Run: headless pygame with SDL's dummy video driver; simulated clock (each Clock.tick advances the game by its frame time, no real sleeping); random seed 0; keys injected as events and as key.get_pressed() state; no mouse input; restart key RETURN tapped at the start of phases 3 and 4.
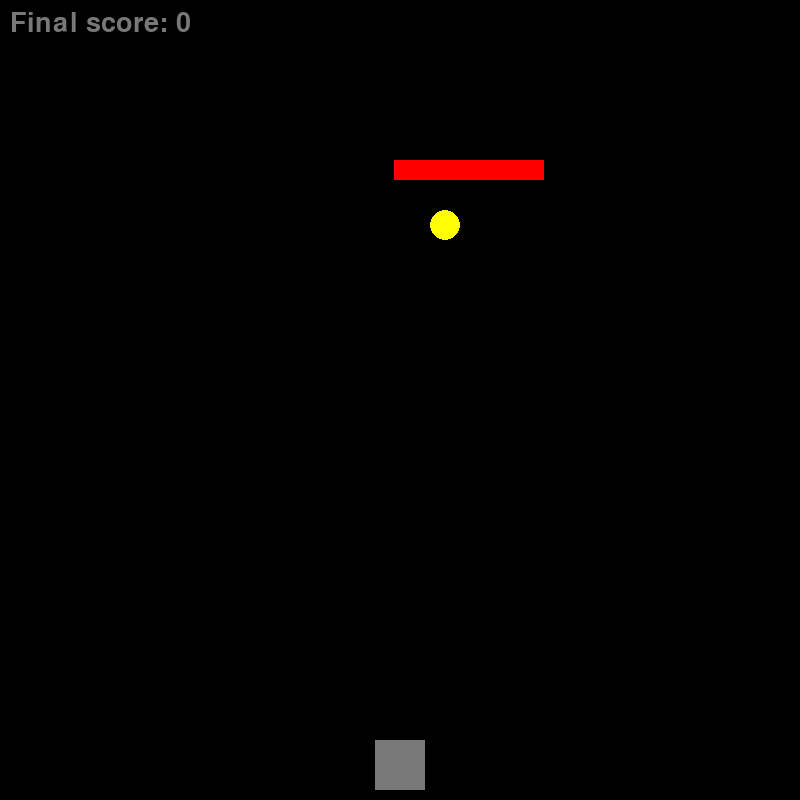
Frame 1 of 4 · flips 1–60 · no input
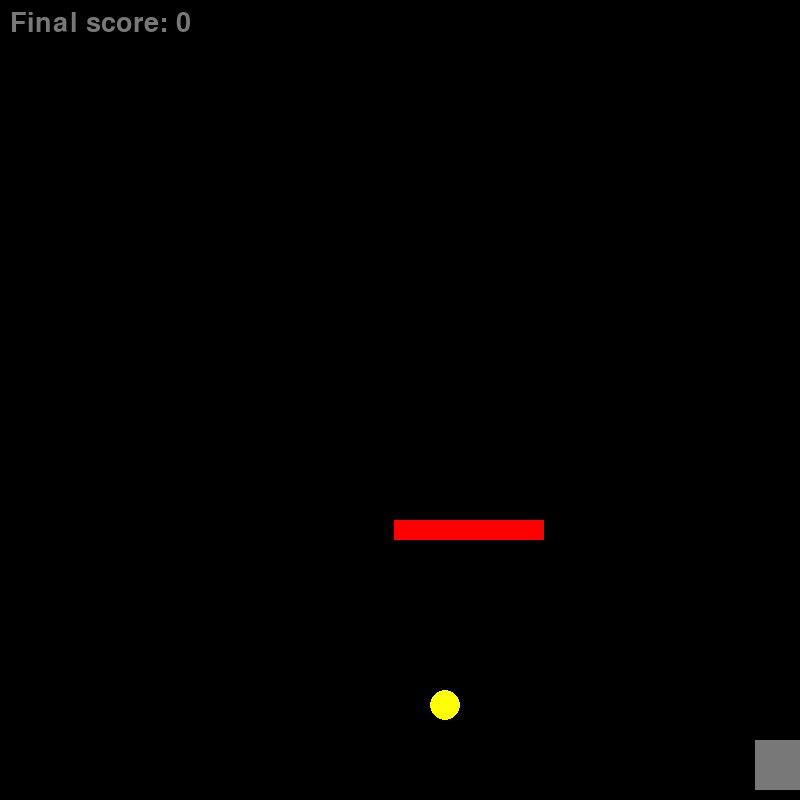
Frame 2 of 4 · flips 61–180 · tapped SPACE, RETURN · held RIGHT (→), D
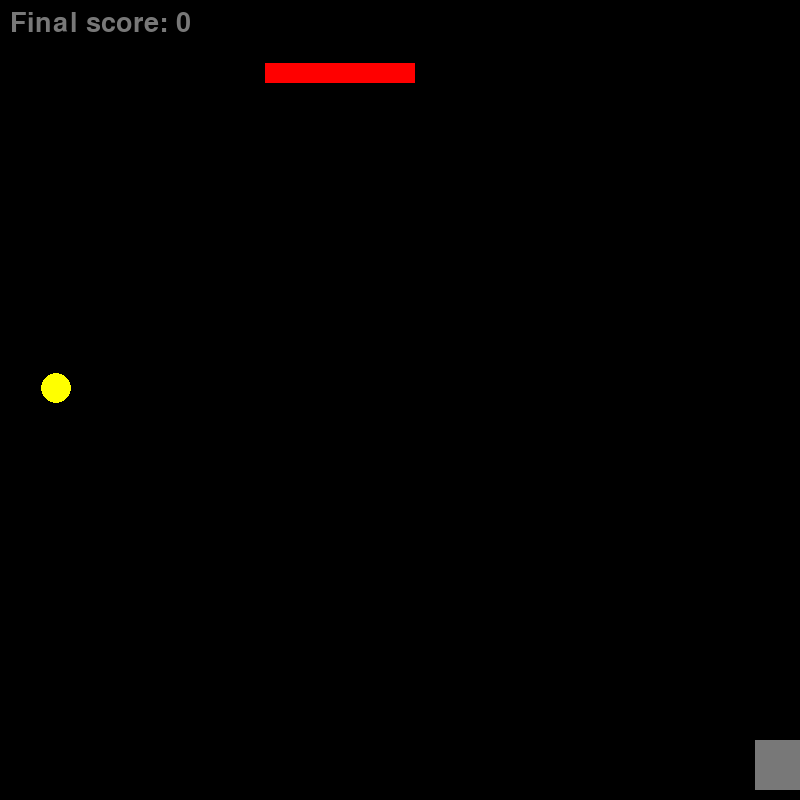
Frame 3 of 4 · flips 181–300 · tapped RETURN · held DOWN (↓), S
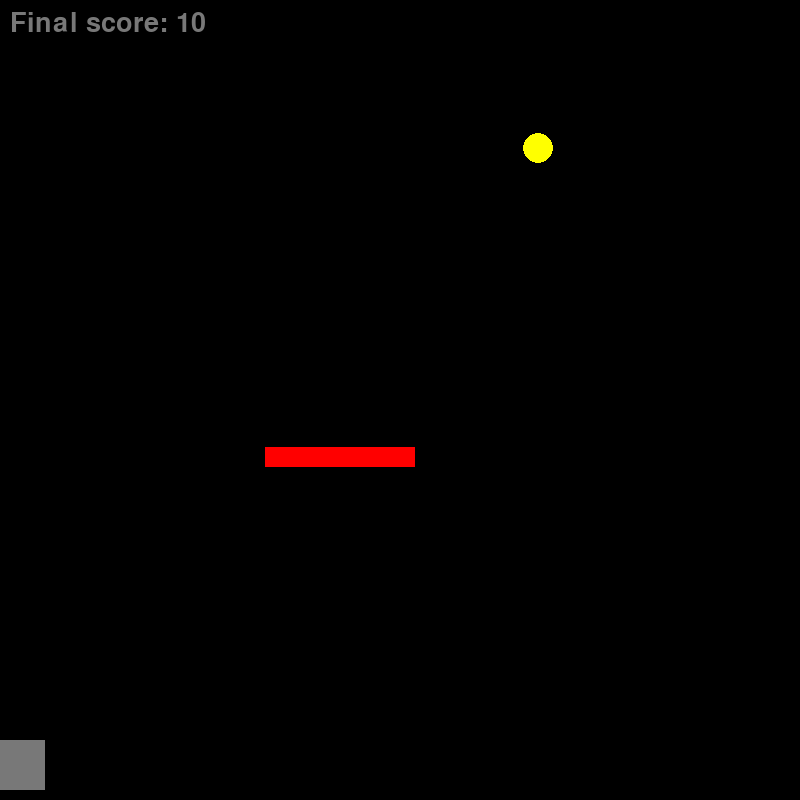
Frame 4 of 4 · flips 301–420 · tapped RETURN · held LEFT (←), A, UP (↑), W

The pygame program that drew these frames:

import pygame
import random

# Initialize Pygame
pygame.init()

# Set screen dimensions and create screen
screen_width = 800
screen_height = 800
screen = pygame.display.set_mode((screen_width, screen_height))
pygame.display.set_caption("Coin Collecting Game")

# Define colors
black = (0, 0, 0)
white = (255, 255, 255)
red = (255, 0, 0)
yellow = (255, 255, 0)
dark_gray = (40, 40, 40)
light_gray = (120, 120, 120)

# Define player dimensions, position, and speed
player_width = 50
player_height = 50
player_x = screen_width // 2 - player_width // 2
player_y = screen_height - player_height - 10
player_speed = 10

# Define obstacle dimensions, position, and speed
obstacle_width = 150
obstacle_height = 20
obstacle_x = random.randint(0, screen_width - obstacle_width)
obstacle_y = -obstacle_height
obstacle_speed = 3
obstacle_speed_increase = 0.2

# Define coin dimensions, position, and speed
coin_radius = 15
coin_x = random.randint(coin_radius, screen_width - coin_radius)
coin_y = -coin_radius
coin_speed = 4
coin_speed_increase = 0.2

# Create Pygame clock object
clock = pygame.time.Clock()

# Initialize score
score = 0

# Create Pygame font objects
normal_font = pygame.font.Font(None, 40)
game_over_font = pygame.font.Font(None, 80)

# Set dark mode to True
dark_mode = True

# Set running and game over flags to True
running = True
game_over = False

# Main game loop
while running:
    # Handle Pygame events
    for event in pygame.event.get():
        if event.type == pygame.QUIT:
            running = False
        if event.type == pygame.KEYDOWN and game_over:
            if event.key == pygame.K_RETURN:
                # Restart game if enter key is pressed
                game_over = False
                player_x = screen_width // 2 - player_width // 2
                player_y = screen_height - player_height - 10
                obstacle_x = random.randint(0, screen_width - obstacle_width)
                obstacle_y = -obstacle_height
                obstacle_speed = 3
                coin_x = random.randint(coin_radius, screen_width - coin_radius)
                coin_y = -coin_radius
                coin_speed = 4
                score = 0

    # Update player position based on key presses
    if not game_over:
        keys = pygame.key.get_pressed()
        if keys[pygame.K_LEFT] and player_x > 0:
            player_x -= player_speed
        if keys[pygame.K_RIGHT] and player_x < screen_width - player_width:
            player_x += player_speed

        # Update obstacle position and speed
        obstacle_y += obstacle_speed
        if obstacle_y > screen_height:
            obstacle_x = random.randint(0, screen_width - obstacle_width)
            obstacle_y = -obstacle_height
            obstacle_speed += obstacle_speed_increase

        # Update coin position and speed
        coin_y += coin_speed
        if coin_y > screen_height:
            coin_x = random.randint(coin_radius, screen_width - coin_radius)
            coin_y = -coin_radius
            coin_speed += coin_speed_increase

        # Check for collision with obstacle
        if player_x < obstacle_x + obstacle_width and player_x + player_width > obstacle_x and \
                player_y < obstacle_y + obstacle_height and player_y + player_height > obstacle_y:
            game_over = True

        # Check for collision with coin
        if player_x < coin_x + coin_radius and player_x + player_width > coin_x - coin_radius and \
                player_y < coin_y + coin_radius and player_y + player_height > coin_y - coin_radius:
            score += 10
            coin_x = random.randint(coin_radius, screen_width - coin_radius)
            coin_y = -coin_radius

    # Draw game objects and text on screen
    if dark_mode:
        screen.fill(black)
    else:
        screen.fill(white)

    if game_over:
        # Draw game over text and final score
        game_over_text = game_over_font.render("Game over", True, light_gray)
        screen.blit(game_over_text, (screen_width // 2 - game_over_text.get_width() // 2,
                                     screen_height // 2 - game_over_text.get_height() // 2))

        restart_text = normal_font.render("Press enter to play again", True, light_gray)
        screen.blit(restart_text, (screen_width // 2 - restart_text.get_width() // 2,
                                   screen_height // 2 - restart_text.get_height() // 2 + 50))

        score_text = normal_font.render(f"Final score: {score}", True, light_gray)
        screen.blit(score_text, (screen_width // 2 - score_text.get_width() // 2,
                                 screen_height // 2 - score_text.get_height() // 2 + 100))
    else:
        # Draw player, obstacle, coin, and score text
        pygame.draw.rect(screen, light_gray, (player_x, player_y, player_width, player_height))
        pygame.draw.rect(screen, red, (obstacle_x, obstacle_y, obstacle_width, obstacle_height))
        pygame.draw.circle(screen, yellow, (coin_x, coin_y), coin_radius)
        score_text = normal_font.render(f"Final score: {score}", True, light_gray)
        screen.blit(score_text, (10, 10))

    # Update display and set frame rate
    pygame.display.update()
    clock.tick(60)

# Quit Pygame
pygame.quit()
